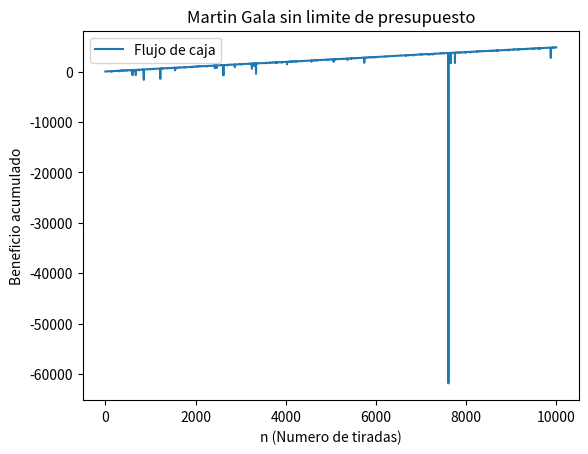
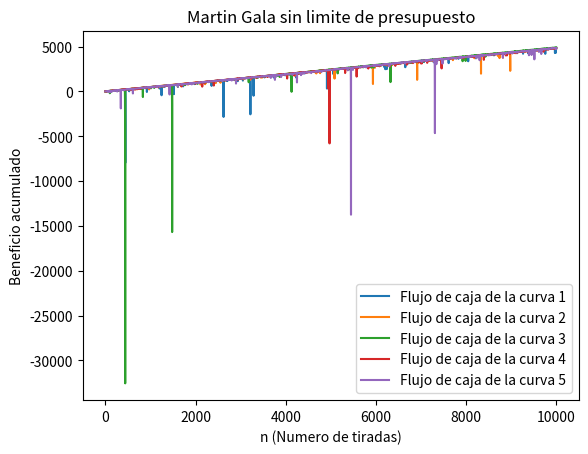
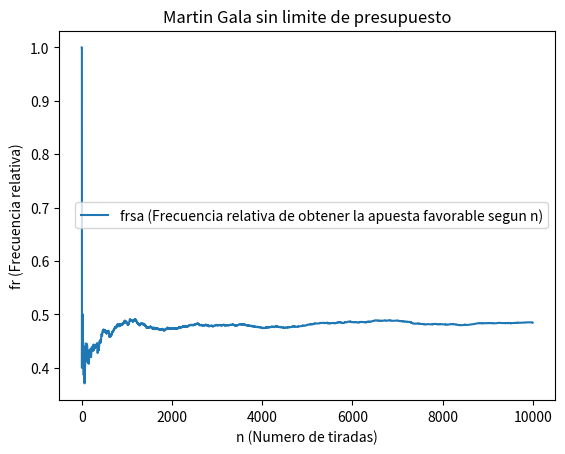
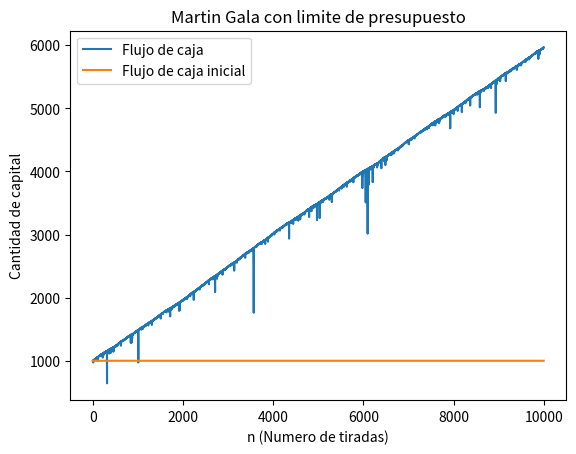
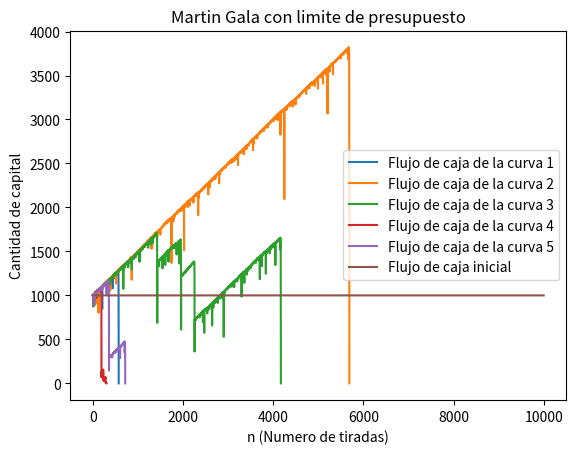
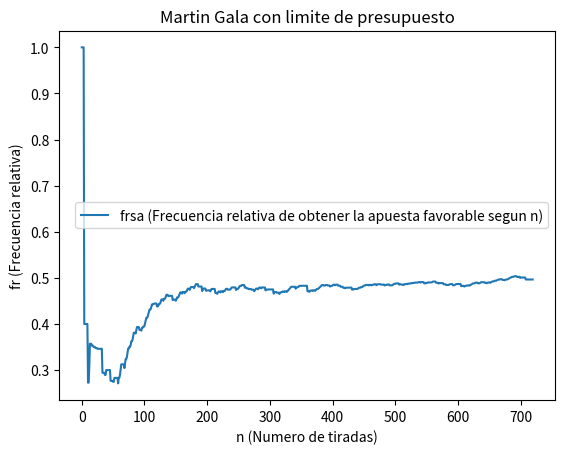
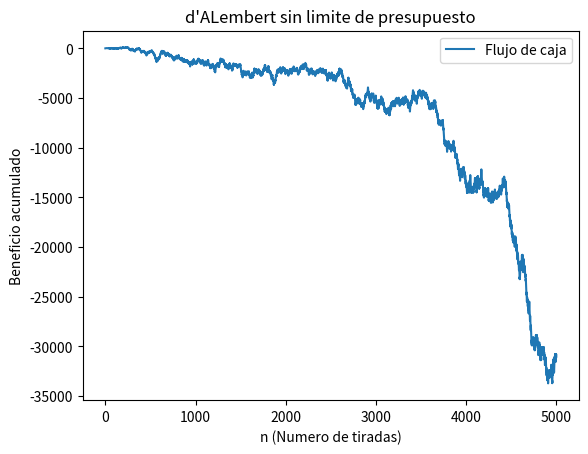
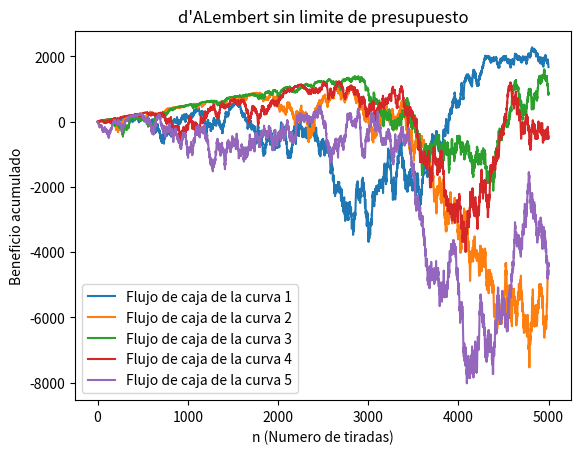
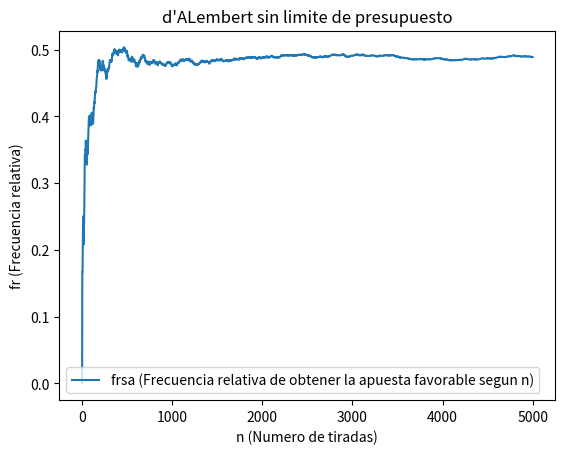
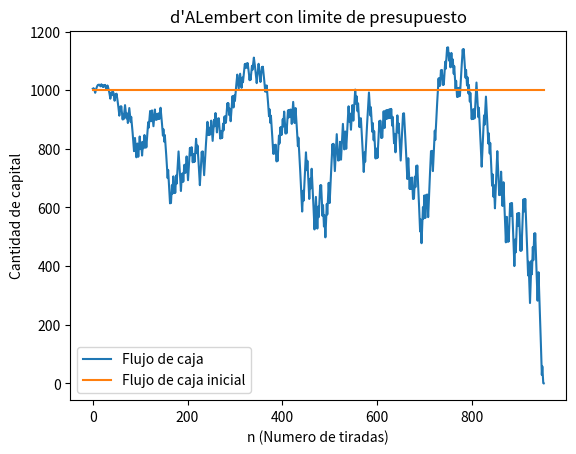
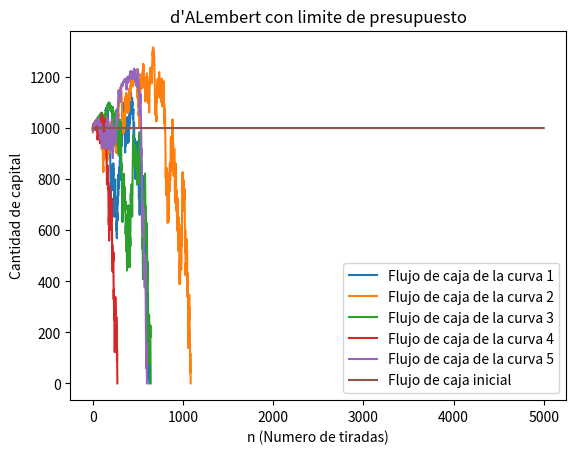
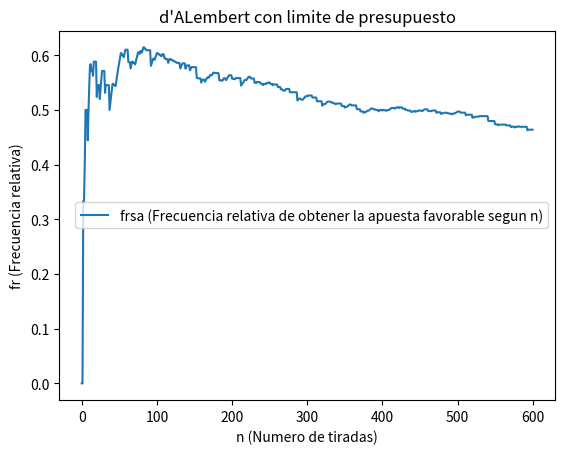

Python code for these plots, in order:
import math
import random
import matplotlib.pyplot as plt
import numpy 

# En nuestro trabajo seleccionamos que el jugador ganaria si la ruleta cae en un numero impar.
# En el caso de que la ruleta caiga en un numero par o  0 , el casino ganara.
#Esto indica que el casino tendra una ventaja clara, ya que tendra una probabilidad de ganar de 19/37 
# Mientras que el jugador tendra una probabilidad de 18/37
#Los resultados que ocurren cuando existe una apuesta maxima y cuando no  , son mas que notables.

	  #Apuesta base
  #Apuesta maxima , en este caso infinita
			  # Racha de perdidas
			#Arreglo con todos los resultados de las jugadas


def Apuestas(apuestaBase,dineroInicial,infinito):
	listaFr=[]
	rachaPerdidas=0 			  # Racha de perdidas
	contador=0
	resultados=[]	#Arreglo con todos los resultados de las jugadas
	frcrelativa=0
	rachaPerdidas=0
	dineroTotal=dineroInicial
	for i in range(10000):
		NumeroElegido=random.randint(0,36)
		apuesta=apuestaBase* 2**(rachaPerdidas) #Apuesta en base la racha de perdidas
		if (apuesta>dineroTotal and infinito==False):
			apuesta=dineroTotal

		if ((NumeroElegido % 2 )!=0):
			rachaPerdidas=0
			dineroTotal+=apuesta
			contador+=1
			frcrelativa=contador/(i+1)
		else:
			rachaPerdidas=rachaPerdidas+1
			dineroTotal-=apuesta

		listaFr.append(frcrelativa)
		resultados.append(dineroTotal)
		if(dineroTotal==0 and infinito==False):
			break

	return resultados,listaFr,dineroInicial

resultados,listaFr,dineroInicial=Apuestas(1,0,True)
listaDineroInicial=[]
for i in range(len(resultados)):
	listaDineroInicial.append(dineroInicial)
plt.figure("LineaInfinita")
plt.plot(resultados,label="Flujo de caja")
plt.legend()
plt.title("Martin Gala sin limite de presupuesto")   
plt.xlabel("n (Numero de tiradas)")   
plt.ylabel("Beneficio acumulado")
plt.savefig("LineaInfinitaMG.png")

plt.figure("LineasInfinitasMG")
for j in range (5):
	resultados,listaFr,dineroInicial=Apuestas(1,0,True)
	plt.plot(resultados,label="Flujo de caja de la curva "+ str(j+1))
	plt.legend()
	plt.title("Martin Gala sin limite de presupuesto")   
	plt.xlabel("n (Numero de tiradas)")   
	plt.ylabel("Beneficio acumulado")
plt.savefig("LineasInfinitasMG.png")


plt.figure("Frecuencia Relativa infinita")
plt.plot(listaFr,label="frsa (Frecuencia relativa de obtener la apuesta favorable segun n)")
plt.legend()
plt.title("Martin Gala sin limite de presupuesto")   
plt.xlabel("n (Numero de tiradas)")   
plt.ylabel("fr (Frecuencia relativa)")

plt.savefig("FRINFINITA_MG.png")

resultados,listaFr,dineroInicial=Apuestas(1,1000,False)
listaDineroInicial=[]
for i in range(len(resultados)):
	listaDineroInicial.append(dineroInicial)
plt.figure("LineaFinita")
plt.plot(resultados,label="Flujo de caja")
plt.legend()
plt.title("Martin Gala con limite de presupuesto")   
plt.xlabel("n (Numero de tiradas)")   
plt.ylabel("Cantidad de capital")
plt.plot(listaDineroInicial,label="Flujo de caja inicial")
plt.legend()
plt.savefig("LineafinitaMG.png")

plt.figure("LineasfinitasMG")
listaDineroInicial=[]
for j in range (5):
	resultados,listaFr,dineroInicial=Apuestas(1,1000,False)
	plt.plot(resultados,label="Flujo de caja de la curva "+ str(j+1))
	plt.legend()
	plt.title("Martin Gala con limite de presupuesto")   
	plt.xlabel("n (Numero de tiradas)")   
	plt.ylabel("Cantidad de capital")
for i in range(10000):
		listaDineroInicial.append(dineroInicial)
plt.plot(listaDineroInicial,label="Flujo de caja inicial")
plt.legend()
plt.savefig("LineasfinitasDL.png")
plt.savefig("LineasfinitasMG.png")

plt.figure("Frecuencia Relativa Finita")
plt.plot(listaFr,label="frsa (Frecuencia relativa de obtener la apuesta favorable segun n)")
plt.legend()
plt.title("Martin Gala con limite de presupuesto")   
plt.xlabel("n (Numero de tiradas)")   
plt.ylabel("fr (Frecuencia relativa)")

plt.savefig("FRFINITA_MG.png")

def Apuestas2(apuestaBase,dineroInicial,infinito):
	listaFr=[]
	rachaPerdidas=0 			  # Racha de perdidas
	contador=0
	resultados=[]	#Arreglo con todos los resultados de las jugadas
	frcrelativa=0
	rachaPerdidas=0
	dineroTotal=dineroInicial
	apuesta=apuestaBase
	for i in range(5000):
		NumeroElegido=random.randint(0,36)
		if (apuesta>dineroTotal and infinito==False):
			apuesta=dineroTotal

		if ((NumeroElegido % 2 )!=0):
			rachaPerdidas=0
			dineroTotal+=apuesta
			apuesta-=1
			contador+=1
			frcrelativa=contador/(i+1)
		else:
			rachaPerdidas=rachaPerdidas+1
			dineroTotal-=apuesta
			apuesta+=1

		listaFr.append(frcrelativa)
		resultados.append(dineroTotal)
		if(dineroTotal==0 and infinito==False):
			break

	return resultados,listaFr,dineroInicial

resultados,listaFr,dineroInicial=Apuestas2(5,0,True)
listaDineroInicial=[]
for i in range(len(resultados)):
	listaDineroInicial.append(dineroInicial)
plt.figure("LineaInfinita2")
plt.plot(resultados,label="Flujo de caja")
plt.legend()
plt.title("d'ALembert sin limite de presupuesto")   
plt.xlabel("n (Numero de tiradas)")   
plt.ylabel("Beneficio acumulado")
plt.savefig("LineaInfinitaDL.png")

plt.figure("LineasInfinitasDL")
for j in range (5):
	resultados,listaFr,dineroInicial=Apuestas2(5,0,True)
	listaDineroInicial=[]
	plt.plot(resultados,label="Flujo de caja de la curva "+ str(j+1))
	plt.legend()
	plt.title("d'ALembert sin limite de presupuesto")   
	plt.xlabel("n (Numero de tiradas)")   
	plt.ylabel("Beneficio acumulado")
plt.savefig("LineasInfinitasDL.png")

plt.figure("Frecuencia Relativa infinita2")
plt.plot(listaFr,label="frsa (Frecuencia relativa de obtener la apuesta favorable segun n)")
plt.legend()
plt.title("d'ALembert sin limite de presupuesto")   
plt.xlabel("n (Numero de tiradas)")   
plt.ylabel("fr (Frecuencia relativa)")
plt.savefig("FRINFINITA_DL.png")


resultados,listaFr,dineroInicial=Apuestas2(5,1000,False)
listaDineroInicial=[]
for i in range(len(resultados)):
	listaDineroInicial.append(dineroInicial)
plt.figure("LineaFinita2")
plt.plot(resultados,label="Flujo de caja")
plt.legend()
plt.title("d'ALembert con limite de presupuesto")   
plt.xlabel("n (Numero de tiradas)")   
plt.ylabel("Cantidad de capital")
plt.plot(listaDineroInicial,label="Flujo de caja inicial")
plt.legend()
plt.savefig("LineafinitaDL.png")

plt.figure("LineasfinitasDL")
listaDineroInicial=[]
for j in range (5):
	resultados,listaFr,dineroInicial=Apuestas2(5,1000,False)
	plt.plot(resultados,label="Flujo de caja de la curva "+ str(j+1))
	plt.legend()
	plt.title("d'ALembert con limite de presupuesto")   
	plt.xlabel("n (Numero de tiradas)")   
	plt.ylabel("Cantidad de capital")
for i in range(5000):
		listaDineroInicial.append(dineroInicial)
plt.plot(listaDineroInicial,label="Flujo de caja inicial")
plt.legend()
plt.savefig("LineasfinitasDL.png")

plt.figure("Frecuencia Relativa Finita2")
plt.plot(listaFr,label="frsa (Frecuencia relativa de obtener la apuesta favorable segun n)")
plt.legend()
plt.title("d'ALembert con limite de presupuesto")   
plt.xlabel("n (Numero de tiradas)")   
plt.ylabel("fr (Frecuencia relativa)")
plt.savefig("FRFINITA_DL.png")


plt.show()